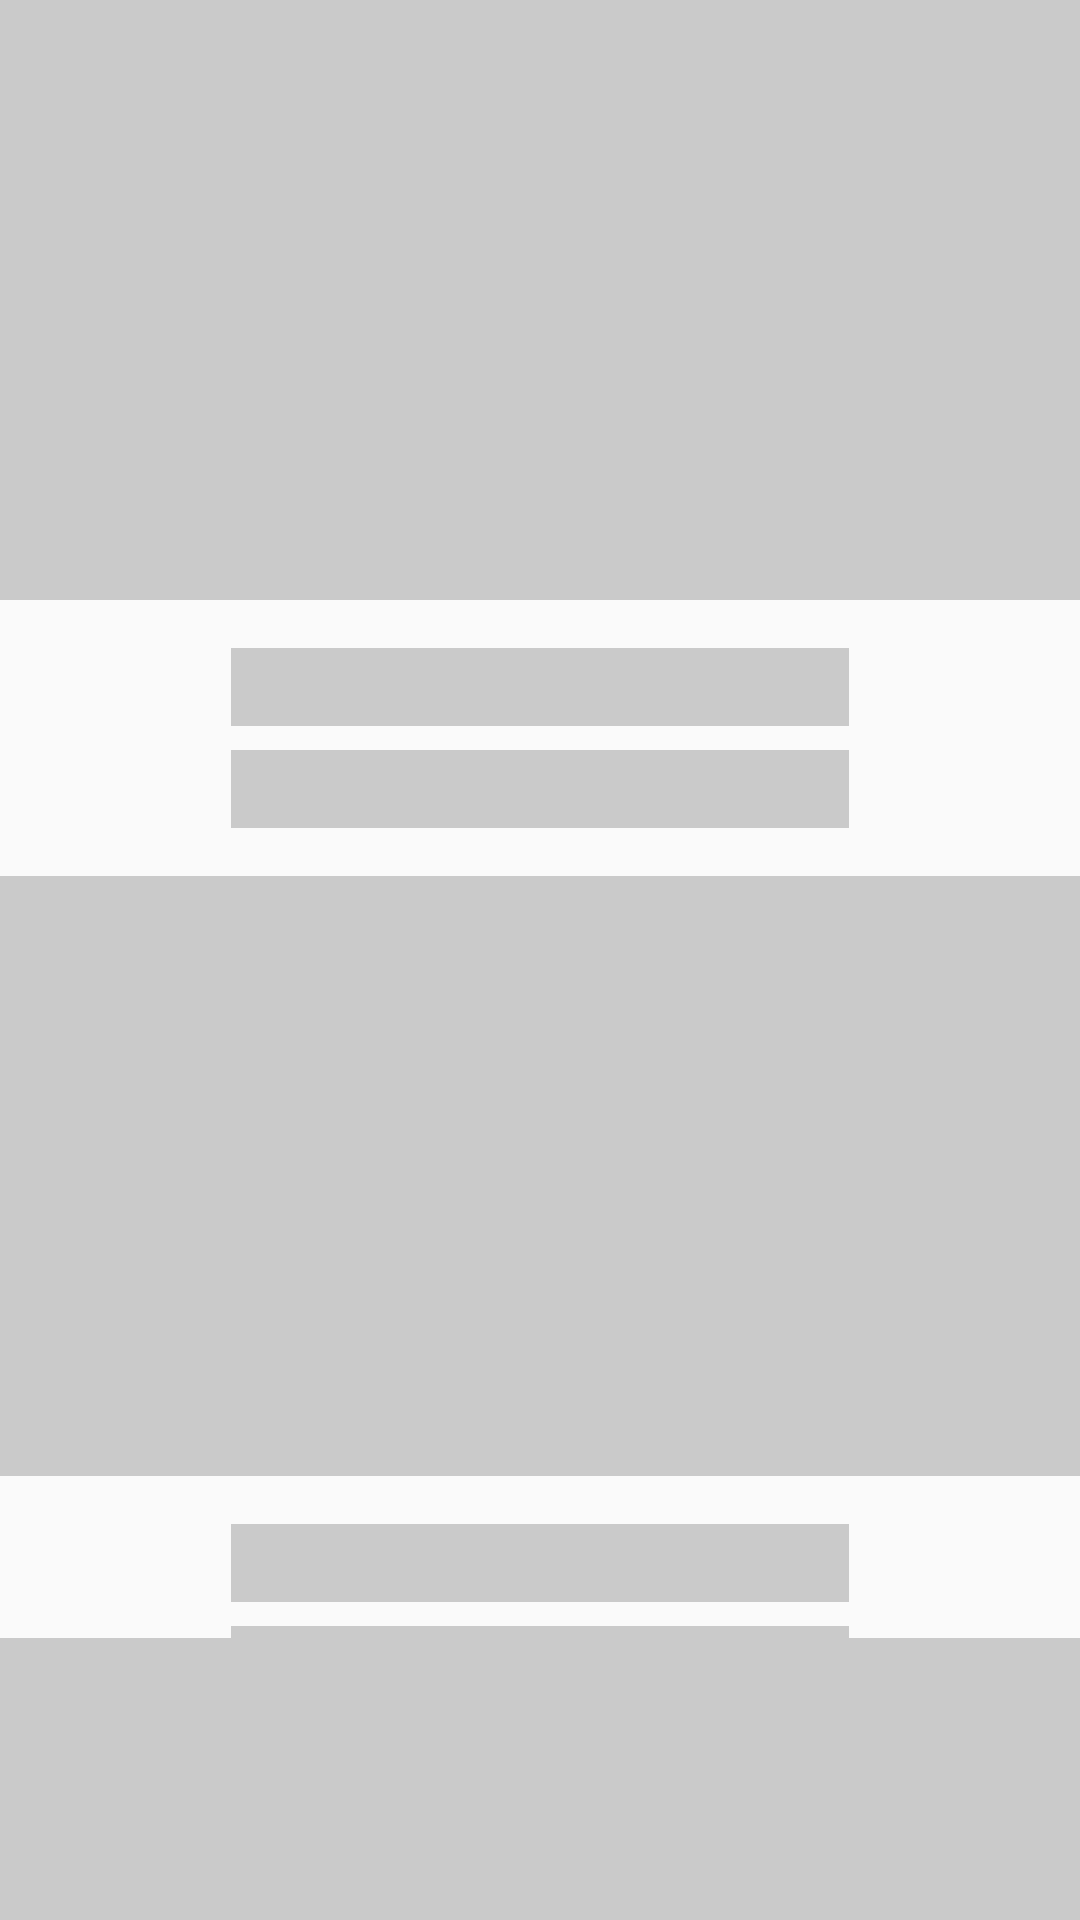

Layout XML and referenced resources for this Android screen:
<!-- AndroidManifest.xml: application theme AppTheme -->
<!-- res/layout/sample_shimmer.xml -->
<?xml version="1.0" encoding="utf-8"?>
<androidx.constraintlayout.widget.ConstraintLayout
    xmlns:android="http://schemas.android.com/apk/res/android"
    xmlns:app="http://schemas.android.com/apk/res-auto"
    xmlns:tools="http://schemas.android.com/tools"
    android:layout_width="match_parent"
    android:layout_height="match_parent">

    <View
        android:id="@+id/view"
        android:layout_width="0dp"
        android:layout_height="200dp"
        android:background="#CACACA"
        app:layout_constraintEnd_toEndOf="parent"
        app:layout_constraintStart_toStartOf="parent"
        app:layout_constraintTop_toTopOf="parent" />

    <View
    android:id="@+id/view2"
    android:layout_width="206dp"
    android:layout_height="26dp"
    android:layout_marginTop="16dp"
    android:background="#CACACA"
    app:layout_constraintEnd_toEndOf="parent"
    app:layout_constraintStart_toStartOf="parent"
    app:layout_constraintTop_toBottomOf="@+id/view" />

    <View
        android:id="@+id/view3"
        android:layout_width="206dp"
        android:layout_height="26dp"
        android:layout_marginTop="8dp"
        android:background="#CACACA"
        app:layout_constraintEnd_toEndOf="@+id/view2"
        app:layout_constraintStart_toStartOf="@+id/view2"
        app:layout_constraintTop_toBottomOf="@+id/view2" />


    <View
        android:id="@+id/view4"
        android:layout_width="0dp"
        android:layout_height="200dp"
        android:layout_marginTop="16dp"
        android:background="#CACACA"
        app:layout_constraintEnd_toEndOf="parent"
        app:layout_constraintStart_toStartOf="parent"
        app:layout_constraintTop_toBottomOf="@+id/view3" />

    <View
        android:id="@+id/view5"
        android:layout_width="206dp"
        android:layout_height="26dp"
        android:layout_marginTop="16dp"
        android:background="#CACACA"
        app:layout_constraintEnd_toEndOf="parent"
        app:layout_constraintStart_toStartOf="parent"
        app:layout_constraintTop_toBottomOf="@+id/view4" />

    <View
        android:id="@+id/view6"
        android:layout_width="206dp"
        android:layout_height="26dp"
        android:layout_marginTop="8dp"
        android:background="#CACACA"
        app:layout_constraintEnd_toEndOf="@+id/view5"
        app:layout_constraintStart_toStartOf="@+id/view5"
        app:layout_constraintTop_toBottomOf="@+id/view5" />

    <View
        android:id="@+id/view7"
        android:layout_width="0dp"
        android:layout_height="140dp"
        android:layout_marginTop="24dp"
        android:background="#CACACA"
        app:layout_constraintBottom_toBottomOf="parent"
        app:layout_constraintEnd_toEndOf="parent"
        app:layout_constraintStart_toStartOf="parent"
        app:layout_constraintTop_toBottomOf="@+id/view6" />
</androidx.constraintlayout.widget.ConstraintLayout>
<!-- resources referenced by this layout -->
<resources>
  <style name="AppTheme" parent="Theme.AppCompat.Light.DarkActionBar">
          
          <item name="colorPrimary">@color/colorPrimary</item>
          <item name="colorPrimaryDark">@color/colorPrimaryDark</item>
          <item name="colorAccent">@color/colorAccent</item>
      </style>
  <color name="colorPrimary">#6200EE</color>
  <color name="colorPrimaryDark">#3700B3</color>
  <color name="colorAccent">#03DAC5</color>
</resources>
